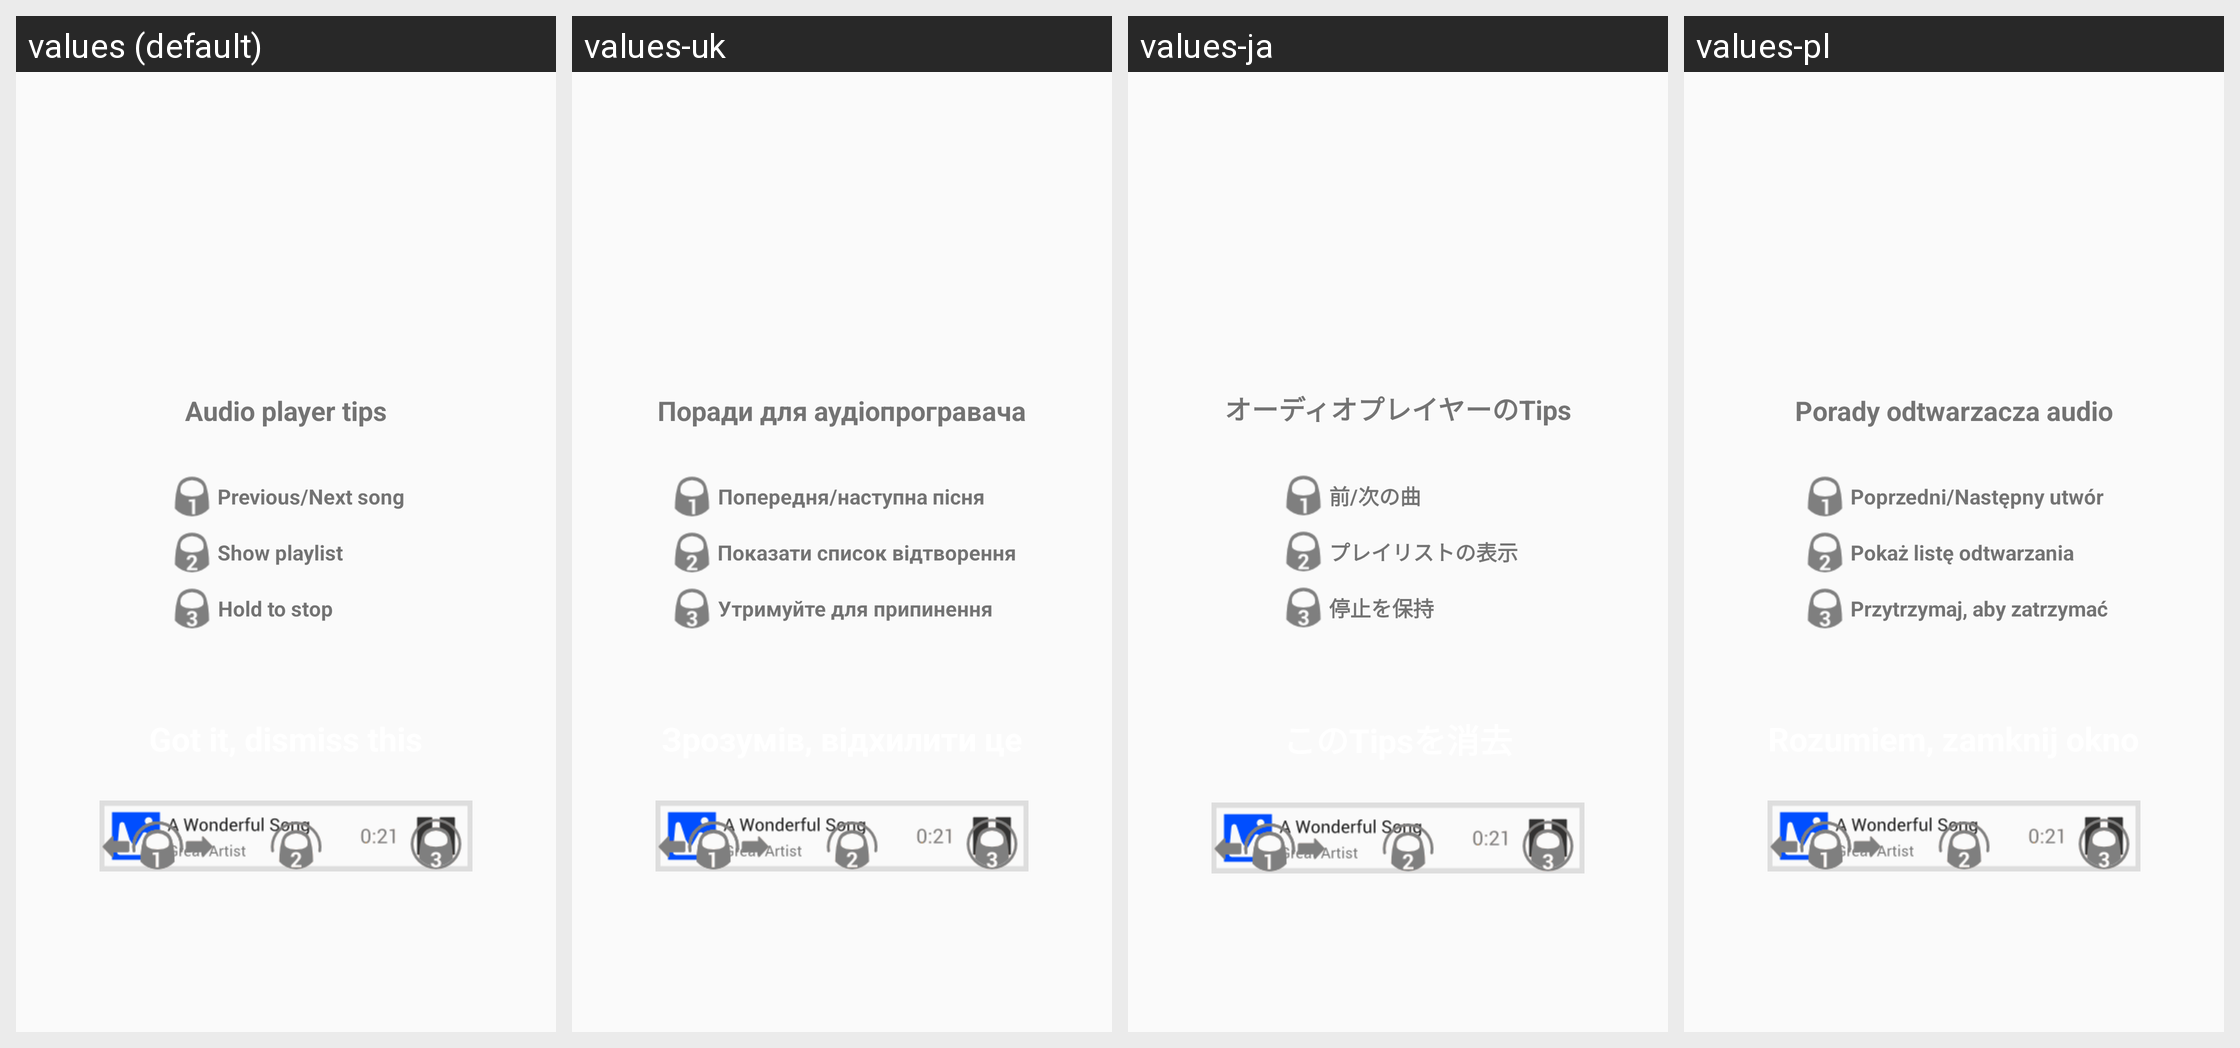

Locale-by-locale string values for the Android screen shown in this grid:
Android screen res/layout/audio_player_tips.xml rendered under 4 locales, left to right: values (default), values-uk, values-ja, values-pl. Device: Nexus 5 (rendered at 1080×1920; each locale shown at half size, 540×960, under a caption strip naming it); theme Theme.VLC.Transparent.
Other locales in the repository, not shown: values-ar, values-ast, values-be, values-bn-rBD, values-bn-rIN, values-bs, values-ca, values-co, values-cs, values-cy, values-da, values-de, values-el, values-en-rGB, values-es, values-es-rMX, values-et, values-eu, values-fa, values-fi, values-fo, values-fr, values-fy, values-gd, values-gl, values-gu-rIN, values-he, values-hi, values-hr, values-hu, values-id, values-is, values-it, values-kab, values-km, values-kn, values-ko, values-lt, values-lv, values-ml, values-mr, values-ms, values-my, values-nb, values-ne-rNP, values-nl, values-or, values-pa, values-pt, values-pt-rBR, values-ro, values-ru, values-si, values-sk, values-sl, values-sq, values-sr, values-sv, values-ta, values-te, values-th, values-tr, values-tt, values-ug, values-ur, values-uz, values-vi, values-wa, values-zh-rCN, values-zh-rTW.
Strings drawn on this screen, with the default value and each locale's value (text and hints the layout hard-codes, and strings that could not be matched under every locale, appear in the picture but are not listed):

audio_player_tips
  values: Audio player tips
  values-uk: Поради для аудіопрогравача
  values-ja: オーディオプレイヤーのTips
  values-pl: Porady odtwarzacza audio

previous_next_song
  values: Previous/Next song
  values-uk: Попередня/наступна пісня
  values-ja: 前/次の曲
  values-pl: Poprzedni/Następny utwór

show_playlist
  values: Show playlist
  values-uk: Показати список відтворення
  values-ja: プレイリストの表示
  values-pl: Pokaż listę odtwarzania

hold_to_stop
  values: Hold to stop
  values-uk: Утримуйте для припинення
  values-ja: 停止を保持
  values-pl: Przytrzymaj, aby zatrzymać
